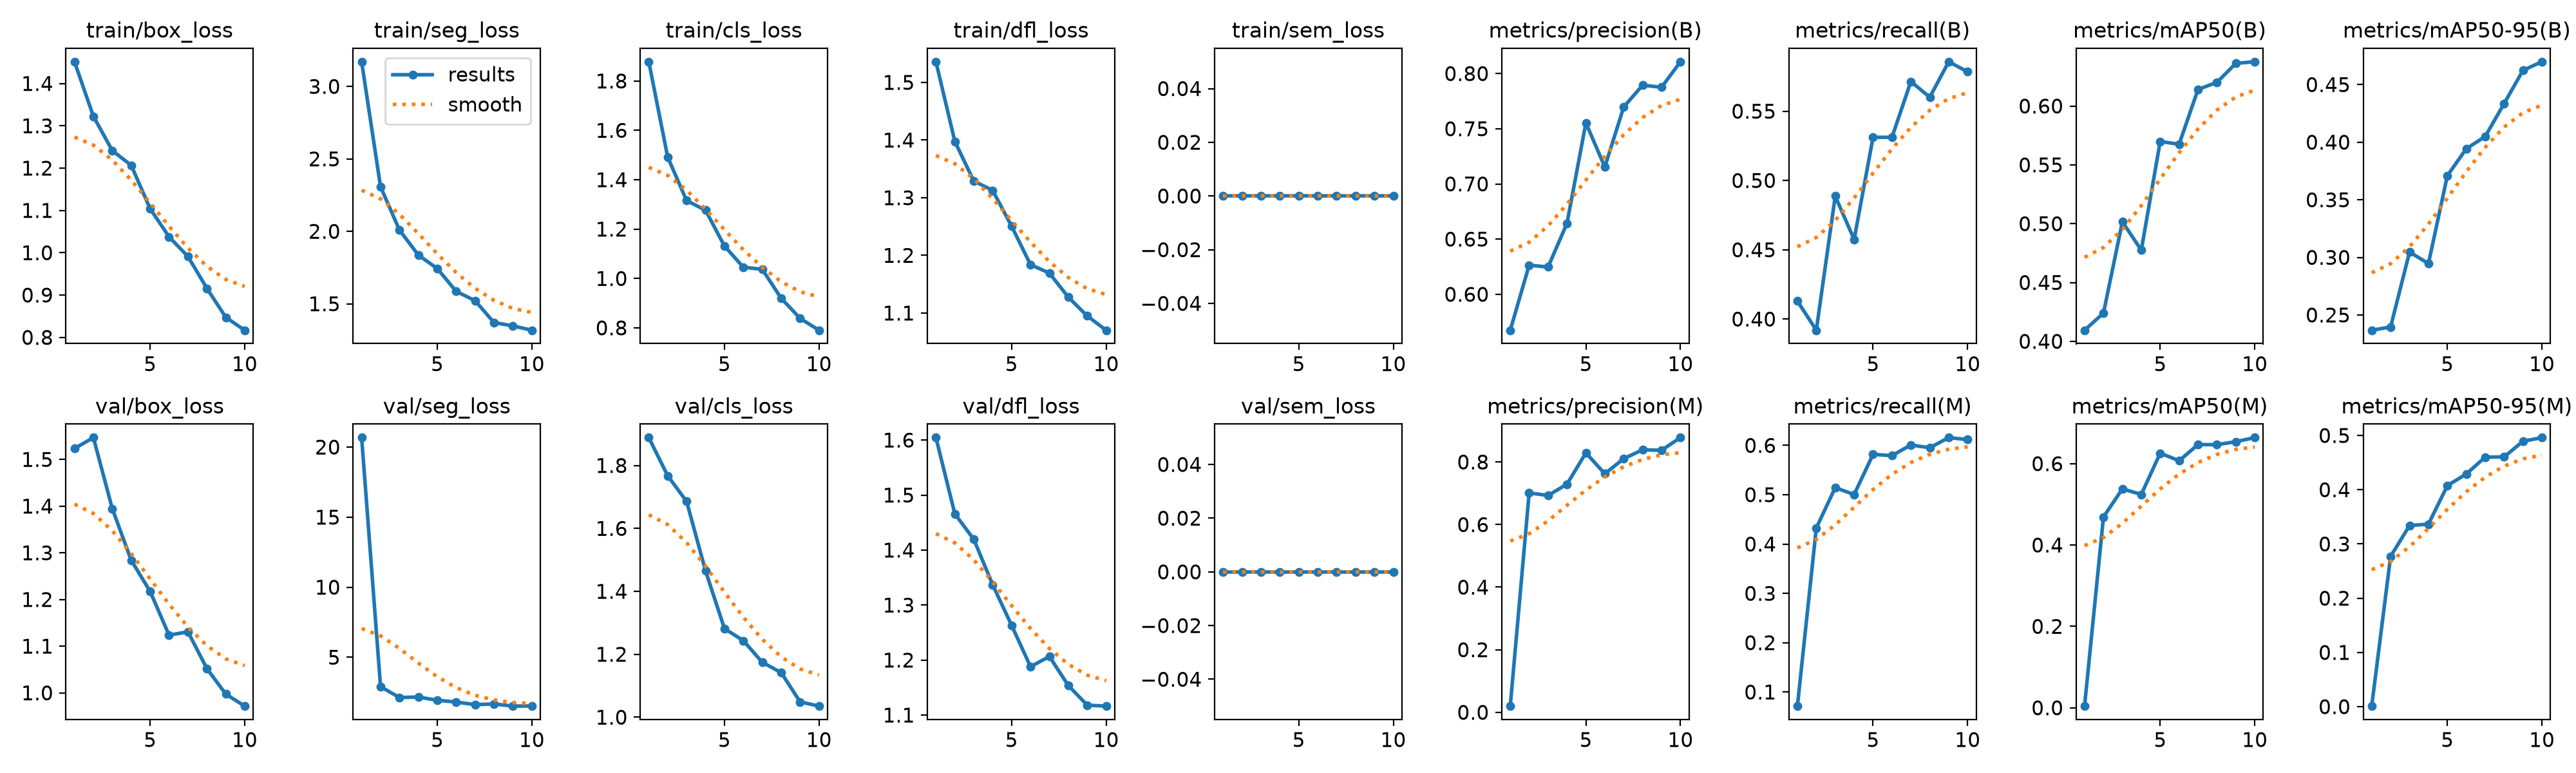

The data file committed next to this chart (first rows):
epoch, time, train/box_loss, train/seg_loss, train/cls_loss, train/dfl_loss, train/sem_loss, metrics/precision(B), metrics/recall(B), metrics/mAP50(B), metrics/mAP50-95(B), metrics/precision(M), metrics/recall(M), metrics/mAP50(M), metrics/mAP50-95(M), val/box_loss, val/seg_loss, val/cls_loss, val/dfl_loss, val/sem_loss, lr/pg0, lr/pg1, lr/pg2
1, 33.87, 1.451, 3.17, 1.878, 1.536, 0, 0.5675, 0.413, 0.4094, 0.2367, 0.01983, 0.07143, 0.00415, 0.00104, 1.523, 20.68, 1.889, 1.604, 0, 0.0003302, 0.0003302, 0.06731
2, 64.69, 1.322, 2.308, 1.491, 1.398, 0, 0.6264, 0.3919, 0.424, 0.2396, 0.7012, 0.4325, 0.4688, 0.2771, 1.547, 2.899, 1.767, 1.466, 0, 0.0005979, 0.0005979, 0.03424
3, 94.53, 1.241, 2.009, 1.315, 1.329, 0, 0.6248, 0.4887, 0.5016, 0.3046, 0.6929, 0.5143, 0.5379, 0.3339, 1.394, 2.127, 1.686, 1.42, 0, 0.0007995, 0.0007995, 0.001108
4, 123.4, 1.207, 1.836, 1.276, 1.313, 0, 0.6643, 0.4574, 0.4775, 0.2947, 0.7293, 0.5004, 0.5244, 0.3366, 1.284, 2.159, 1.465, 1.337, 0, 0.000703, 0.000703, 0.000703
5, 152.2, 1.104, 1.743, 1.131, 1.251, 0, 0.7553, 0.5312, 0.5698, 0.3709, 0.8292, 0.5818, 0.6257, 0.4075, 1.217, 1.931, 1.282, 1.263, 0, 0.000604, 0.000604, 0.000604
6, 181.1, 1.038, 1.586, 1.046, 1.184, 0, 0.7154, 0.5312, 0.5676, 0.3943, 0.7625, 0.5792, 0.6071, 0.429, 1.124, 1.804, 1.243, 1.188, 0, 0.000505, 0.000505, 0.000505
7, 210.6, 0.991, 1.521, 1.037, 1.169, 0, 0.7697, 0.5714, 0.6141, 0.4049, 0.8107, 0.6008, 0.6469, 0.4601, 1.131, 1.615, 1.175, 1.207, 0, 0.000406, 0.000406, 0.000406
8, 239.3, 0.9159, 1.37, 0.9198, 1.127, 0, 0.7895, 0.5601, 0.6201, 0.4335, 0.8389, 0.5952, 0.6466, 0.4604, 1.052, 1.666, 1.142, 1.154, 0, 0.000307, 0.000307, 0.000307
9, 268.3, 0.8475, 1.348, 0.8384, 1.095, 0, 0.7876, 0.5857, 0.6363, 0.4624, 0.8375, 0.6158, 0.654, 0.4894, 0.9974, 1.512, 1.049, 1.118, 0, 0.000208, 0.000208, 0.000208
10, 297.1, 0.8169, 1.317, 0.7903, 1.07, 0, 0.8107, 0.5785, 0.6377, 0.4698, 0.8779, 0.6117, 0.664, 0.4961, 0.9716, 1.525, 1.035, 1.116, 0, 0.000109, 0.000109, 0.000109
